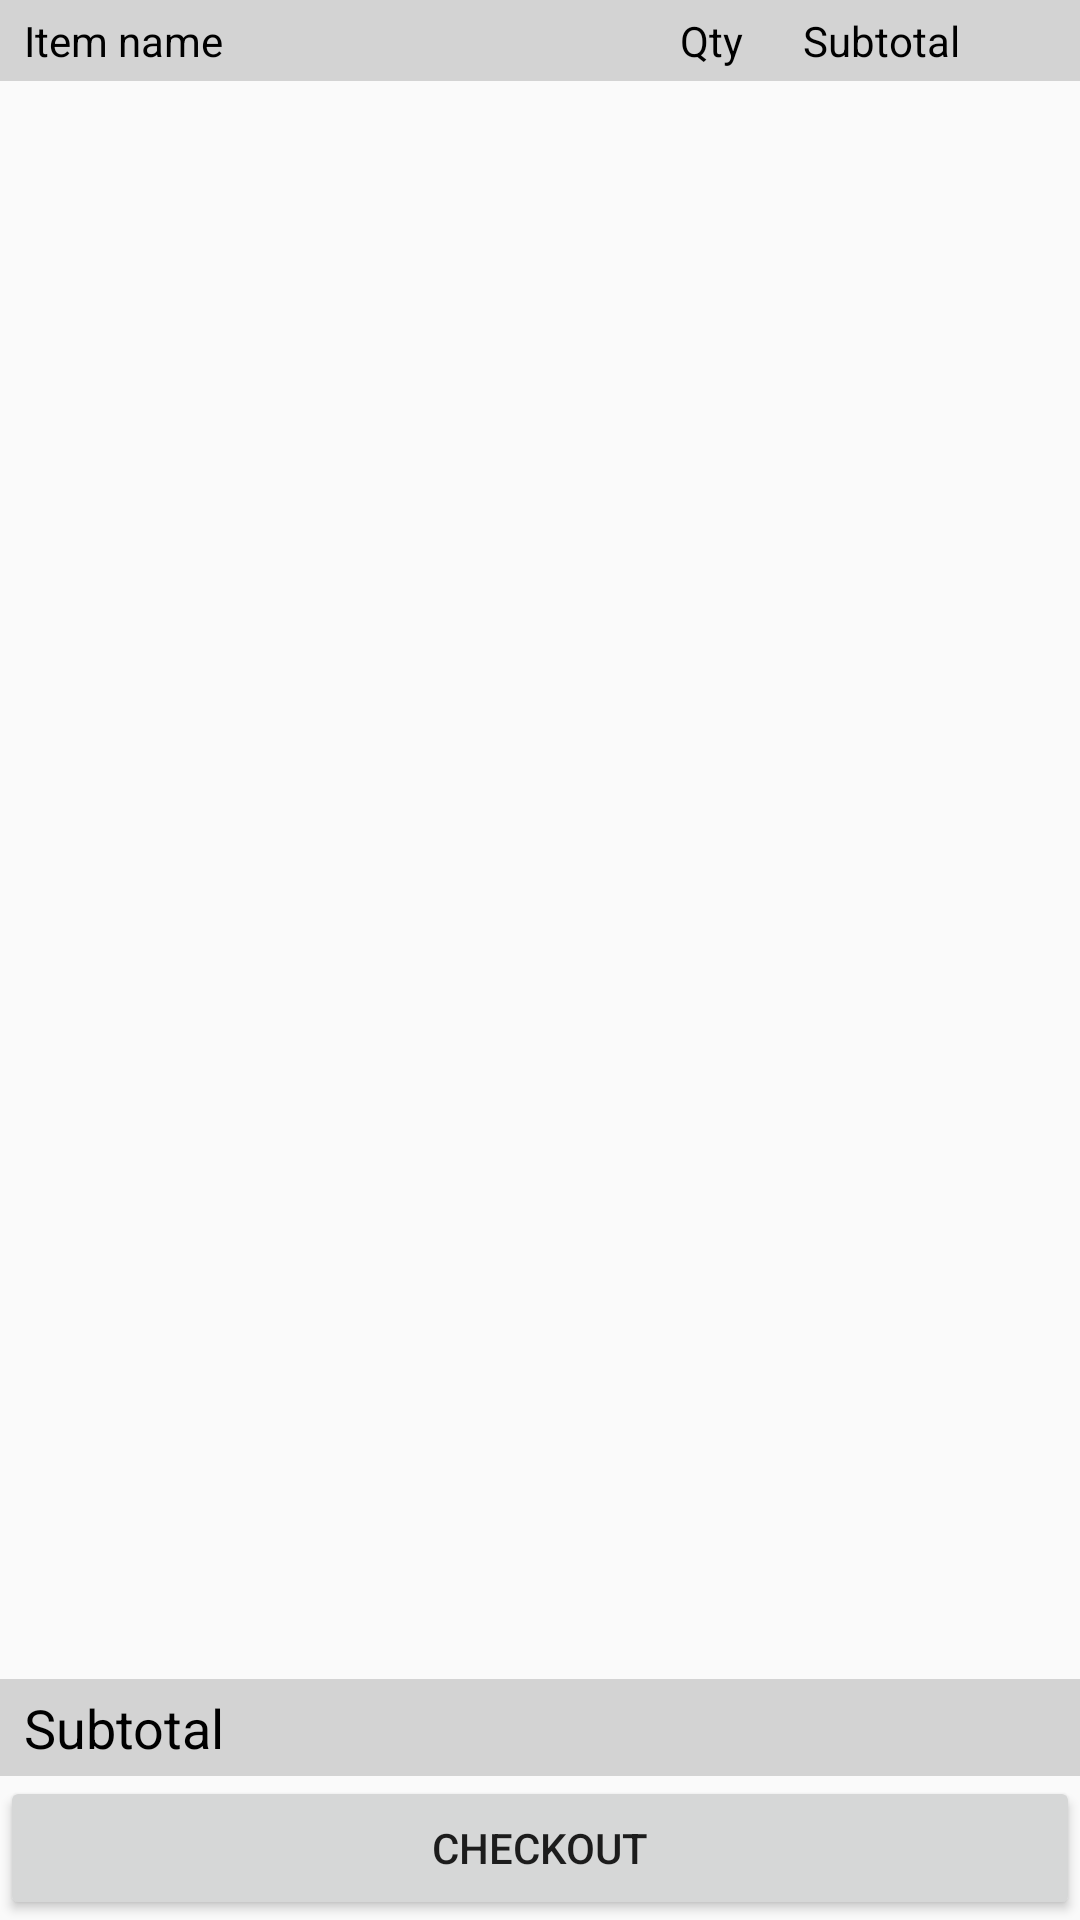

Write the Android layout XML for this screen, with the resource values it uses.
<!-- AndroidManifest.xml: application theme Theme.AppCompat.Light.NoActionBar -->
<!-- res/layout/content_checkout.xml -->
<?xml version="1.0" encoding="utf-8"?>
<android.support.constraint.ConstraintLayout xmlns:android="http://schemas.android.com/apk/res/android"
    xmlns:app="http://schemas.android.com/apk/res-auto"
    xmlns:tools="http://schemas.android.com/tools"
    android:layout_width="match_parent"
    android:layout_height="match_parent"
    app:layout_behavior="@string/appbar_scrolling_view_behavior"
    tools:context=".CheckoutActivity"
    tools:showIn="@layout/activity_checkout">

    <LinearLayout
        android:layout_width="match_parent"
        android:layout_height="match_parent"
        android:orientation="vertical">

        <LinearLayout
            android:layout_width="match_parent"
            android:layout_height="wrap_content"
            android:layout_gravity="top"
            android:orientation="horizontal"
            android:background="@color/light_gray"
            android:paddingTop="4dp"
            android:paddingBottom="4dp"
            android:paddingLeft="8dp"
            android:paddingStart="8dp"
            android:paddingRight="8dp"
            android:paddingEnd="8dp" >

            <TextView
                android:layout_width="0dp"
                android:layout_height="wrap_content"
                android:layout_weight="1"
                android:text="@string/item_name"
                android:textColor="@color/black" />

            <TextView
                android:layout_width="wrap_content"
                android:layout_height="wrap_content"
                android:text="@string/quantity_short"
                android:textColor="@color/black"
                android:paddingLeft="12dp"
                android:paddingStart="12dp"
                android:paddingRight="12dp"
                android:paddingEnd="12dp" />

            <TextView
                android:layout_width="wrap_content"
                android:layout_height="wrap_content"
                android:text="@string/subtotal"
                android:textColor="@color/black"
                android:paddingLeft="8dp"
                android:paddingStart="8dp"
                android:paddingRight="32dp"
                android:paddingEnd="32dp" />

        </LinearLayout>

        <ListView
            android:id="@+id/cart_list_view"
            android:layout_width="match_parent"
            android:layout_height="0dp"
            android:scrollbars="vertical"
            android:layout_weight="1">
        </ListView>

        <LinearLayout
            android:layout_width="match_parent"
            android:layout_height="wrap_content"
            android:orientation="horizontal"
            android:background="@color/light_gray"
            android:gravity="center_vertical"
            android:paddingTop="4dp"
            android:paddingBottom="4dp"
            android:paddingLeft="8dp"
            android:paddingStart="8dp"
            android:paddingRight="8dp"
            android:paddingEnd="8dp" >

            <TextView
                android:layout_width="wrap_content"
                android:layout_height="wrap_content"
                android:text="@string/subtotal"
                android:textColor="@color/black"
                android:textSize="18sp"
                android:layout_gravity="start" />

            <TextView
                android:id="@+id/checkout_subtotal"
                android:layout_width="0dp"
                android:layout_height="wrap_content"
                android:textColor="@color/black"
                android:textSize="18sp"
                android:textStyle="bold"
                android:layout_weight="1"
                android:gravity="end"
                android:paddingLeft="8dp"
                android:paddingStart="8dp"
                android:paddingRight="32dp"
                android:paddingEnd="32dp" />

        </LinearLayout>

        <Button
            android:id="@+id/checkout_button"
            android:layout_width="match_parent"
            android:layout_height="wrap_content"
            android:text="@string/checkout_button_text" />

    </LinearLayout>

</android.support.constraint.ConstraintLayout>
<!-- res/layout/activity_checkout.xml (included above) -->
<?xml version="1.0" encoding="utf-8"?>
<android.support.design.widget.CoordinatorLayout xmlns:android="http://schemas.android.com/apk/res/android"
    xmlns:app="http://schemas.android.com/apk/res-auto"
    android:layout_width="match_parent"
    android:layout_height="match_parent">

    <android.support.design.widget.AppBarLayout
        android:layout_width="match_parent"
        android:layout_height="wrap_content"
        android:theme="@style/AppBarOverlay">

        <android.support.v7.widget.Toolbar
            android:id="@+id/toolbar"
            android:layout_width="match_parent"
            android:layout_height="?attr/actionBarSize"
            android:background="?attr/colorPrimary"
            app:popupTheme="@style/PopupOverlay" />

    </android.support.design.widget.AppBarLayout>

    <include layout="@layout/content_checkout" />

</android.support.design.widget.CoordinatorLayout>
<!-- resources referenced by this layout -->
<resources>
  <color name="black">#000000</color>
  <color name="light_gray">#D3D3D3</color>
  <string name="checkout_button_text">Checkout</string>
  <string name="item_name">Item name</string>
  <string name="quantity_short">Qty</string>
  <string name="subtotal">Subtotal</string>
  <style name="AppBarOverlay" parent="ThemeOverlay.AppCompat.Dark.ActionBar" />
  <style name="PopupOverlay" parent="ThemeOverlay.AppCompat.Light" />
</resources>
